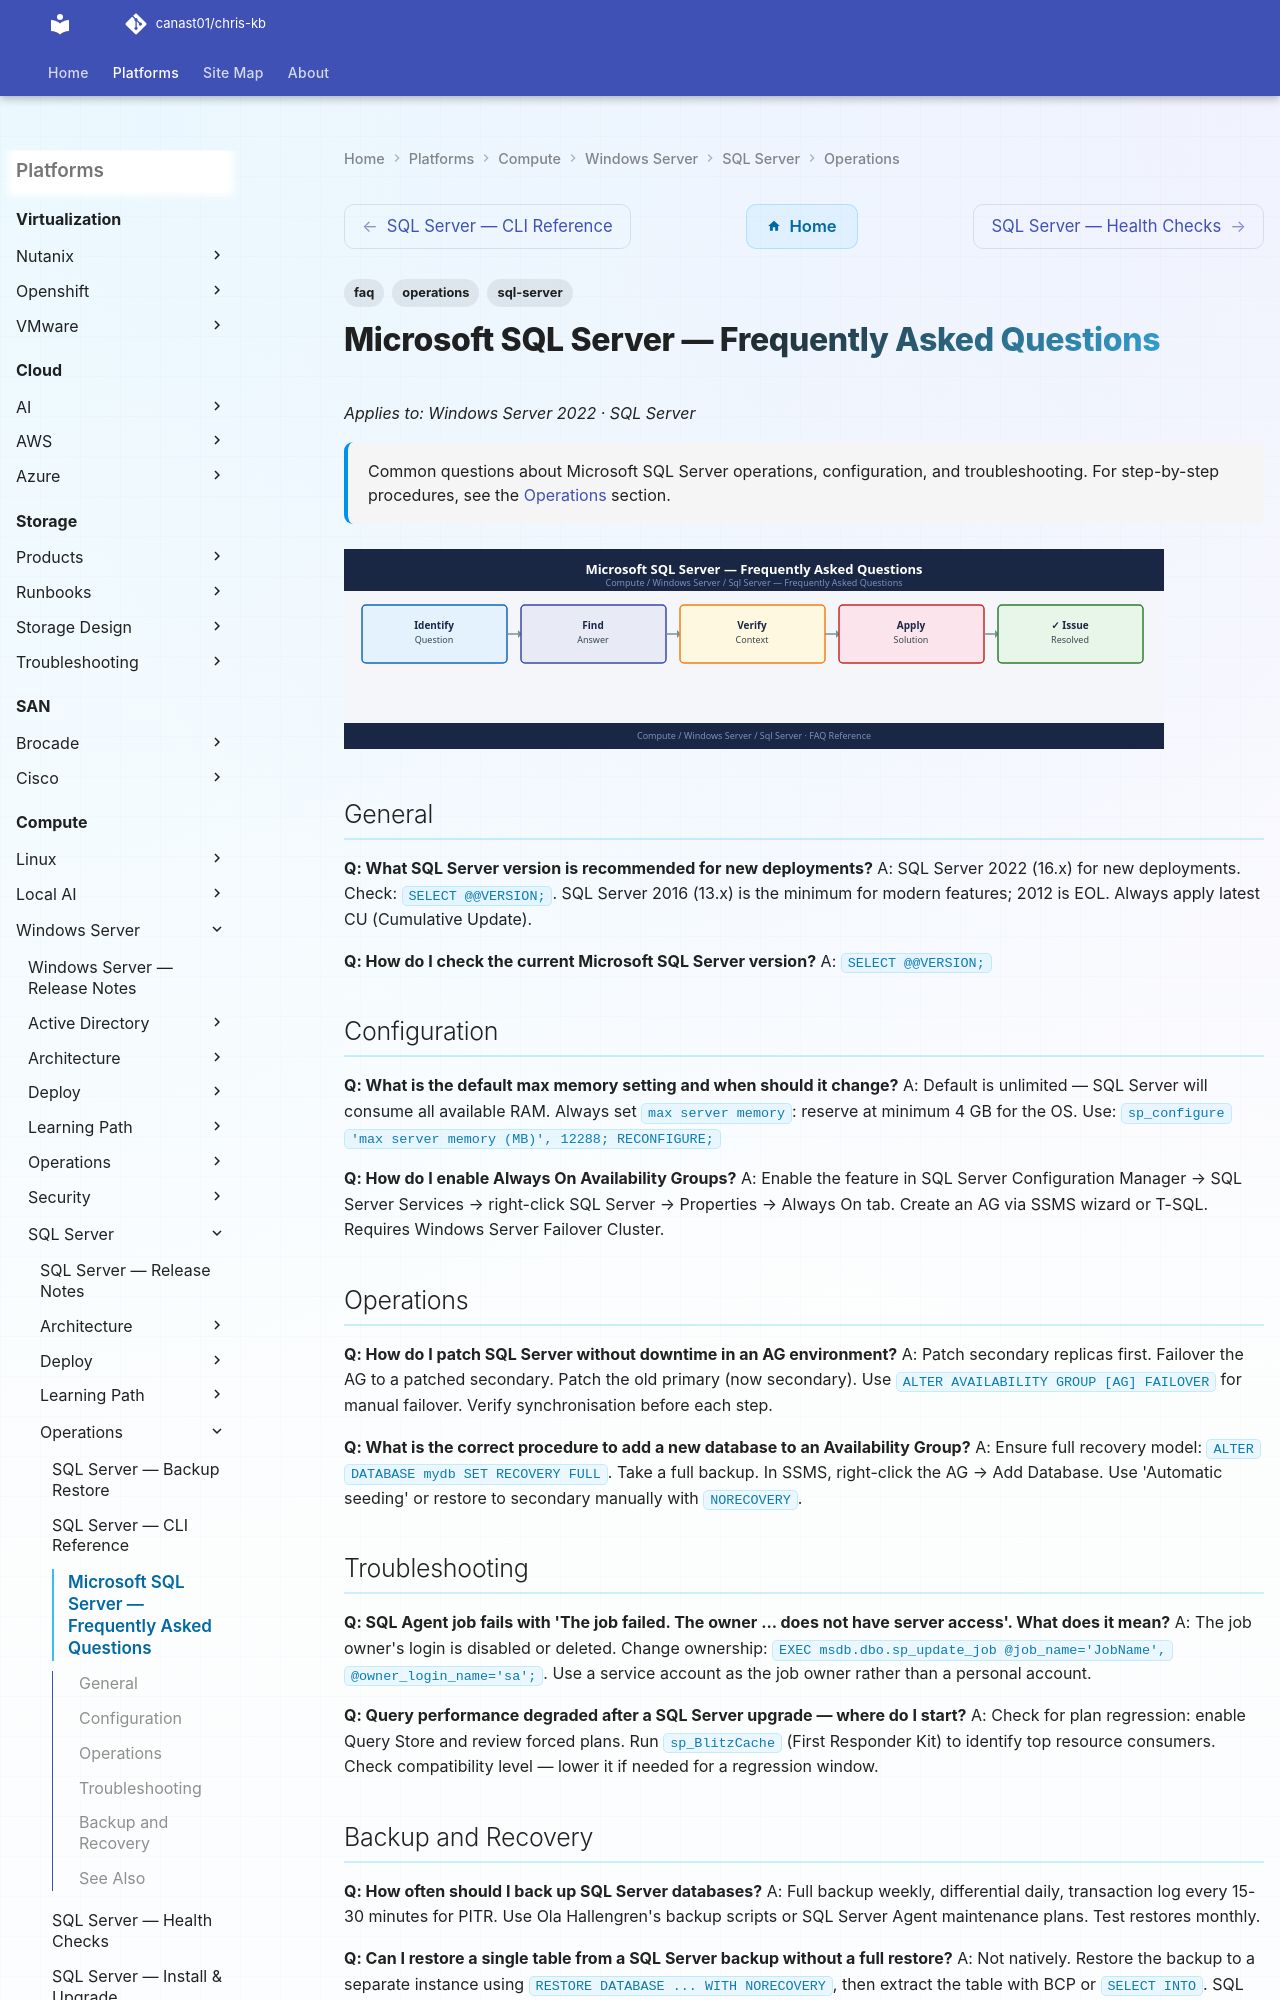

repository: canast01/chris-kb · page: compute/windows-server/sql-server/operations/faq/index.html · generator: mkdocs

---
tags:
  - sql-server
  - faq
  - operations
description: "Common questions about Microsoft SQL Server operations, configuration, and troubleshooting. For step-by-step procedures, see the Operations section."
---
# Microsoft SQL Server — Frequently Asked Questions

*Applies to: Windows Server 2022 · SQL Server*

<div class="kb-summary">
Common questions about Microsoft SQL Server operations, configuration, and troubleshooting. For step-by-step procedures, see the <a href="../">Operations</a> section.
</div>
![Microsoft SQL Server — Frequently Asked Questions](../../../../assets/compute-windows-server-sql-server-operations-faq.svg)

## General

**Q: What SQL Server version is recommended for new deployments?**
A: SQL Server 2022 (16.x) for new deployments. Check: `SELECT @@VERSION;`. SQL Server 2016 (13.x) is the minimum for modern features; 2012 is EOL. Always apply latest CU (Cumulative Update).

**Q: How do I check the current Microsoft SQL Server version?**
A: `SELECT @@VERSION;`
